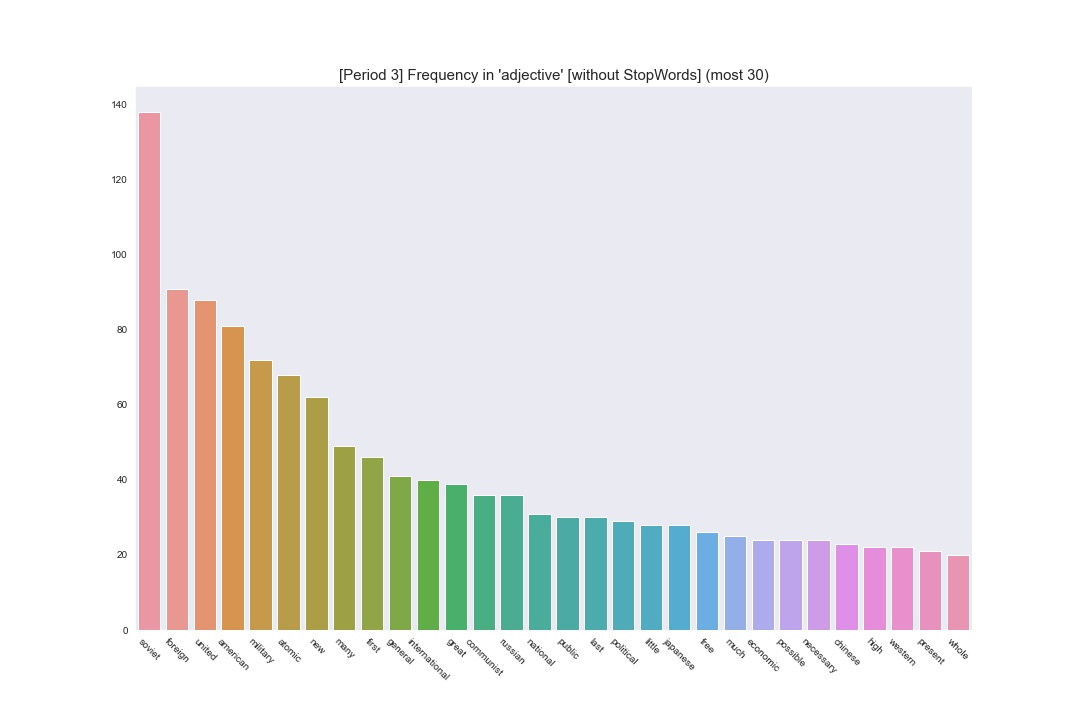

The file beside this chart, header and first rows:
Term, Frequency
soviet, 138
foreign, 91
united, 88
american, 81
military, 72
atomic, 68
new, 62
many, 49
first, 46
general, 41
international, 40
great, 39
communist, 36
russian, 36
national, 31
public, 30
last, 30
political, 29
little, 28
japanese, 28
free, 26
much, 25
economic, 24
possible, 24
necessary, 24
chinese, 23
high, 22
western, 22
present, 21
whole, 20
